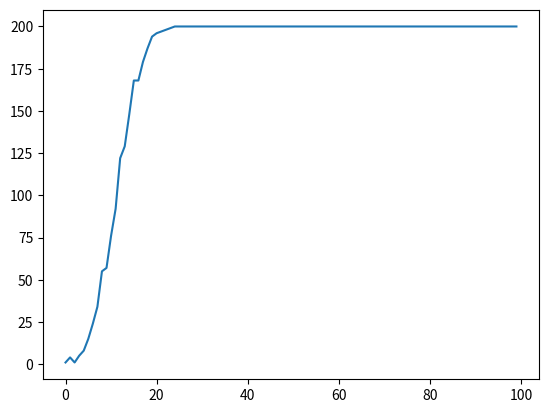

This chart was generated by the following Python code:
from itertools import chain
from collections import Counter
from math import erf, sqrt


def rank(values):
    values = list(values)
    c = Counter(values)
    ranks = {value: i+1 for i, value in enumerate(sorted(values, reverse=True))}
    for value, count in ((value, count) for value, count in c.items() if count > 1):
        ranks[value] = sum(range(ranks[value], ranks[value] - count, -1))/count

    return ranks


def z_to_p(z):
        return 0.5 * (1 + erf(z / sqrt(2)))


def calculate_z(ranks1, ranks2):
    n1, n2 = len(ranks1), len(ranks2)
    R1, R2 = sum(ranks1), sum(ranks2)
    U1 = n1 * n2 + (n1 * (n1 + 1))/2.0 - R1
    U2 = n1 * n2 + (n2 * (n2 + 1))/2.0 - R2

    assert U1 + U2 == n1 * n2

    mean = (n1*n2)/2
    n = n1+n2
    count = Counter(chain(ranks1, ranks2))
    sigma_term = sum(((value**3-value)/12 for value in count.values() if value > 1))
    std = sqrt((n1*n2/(n*(n-1)))) * sqrt(((n**3-n)/12) - sigma_term)

    U = min([U1, U2])
    z = (U-mean)/std

    return z


def mannwhitneyu(x1, x2, p=0.05):
    """
    Perform a 2-tailed Mann-Whitney U (rank sum) test.

    :param x1: Values in first sample
    :type x1: list
    :param x2: Values in second sample
    :type x2: list
    :param p: p-value against which to test (default 0.05)
    :type p: float
    :return: boolean of whether result is statistically significant at confidence level p, and the actual p-value
    :rtype: tuple
    """
    rank_dict = rank(chain(x1, x2))
    x1_ranks = [rank_dict[el] for el in x1]
    x2_ranks = [rank_dict[el] for el in x2]
    z = calculate_z(x1_ranks, x2_ranks)
    p_val = z_to_p(z)
    return p_val < p/2, p_val


if __name__ == '__main__':
    from random import random, seed
    from matplotlib import pyplot as plt
    results = []
    for delta in (x/100 for x in range(100)):
        seed()
        count = 0
        for _ in range(200):
            x1 = [random() for _ in range(100)]
            x2 = [random() + delta for _ in range(100)]
            ret, p = mannwhitneyu(x1, x2, p=0.01)
            if ret:
                count += 1
            #print(ret, p)
        results.append(count)

    plt.plot(results)
    plt.show()